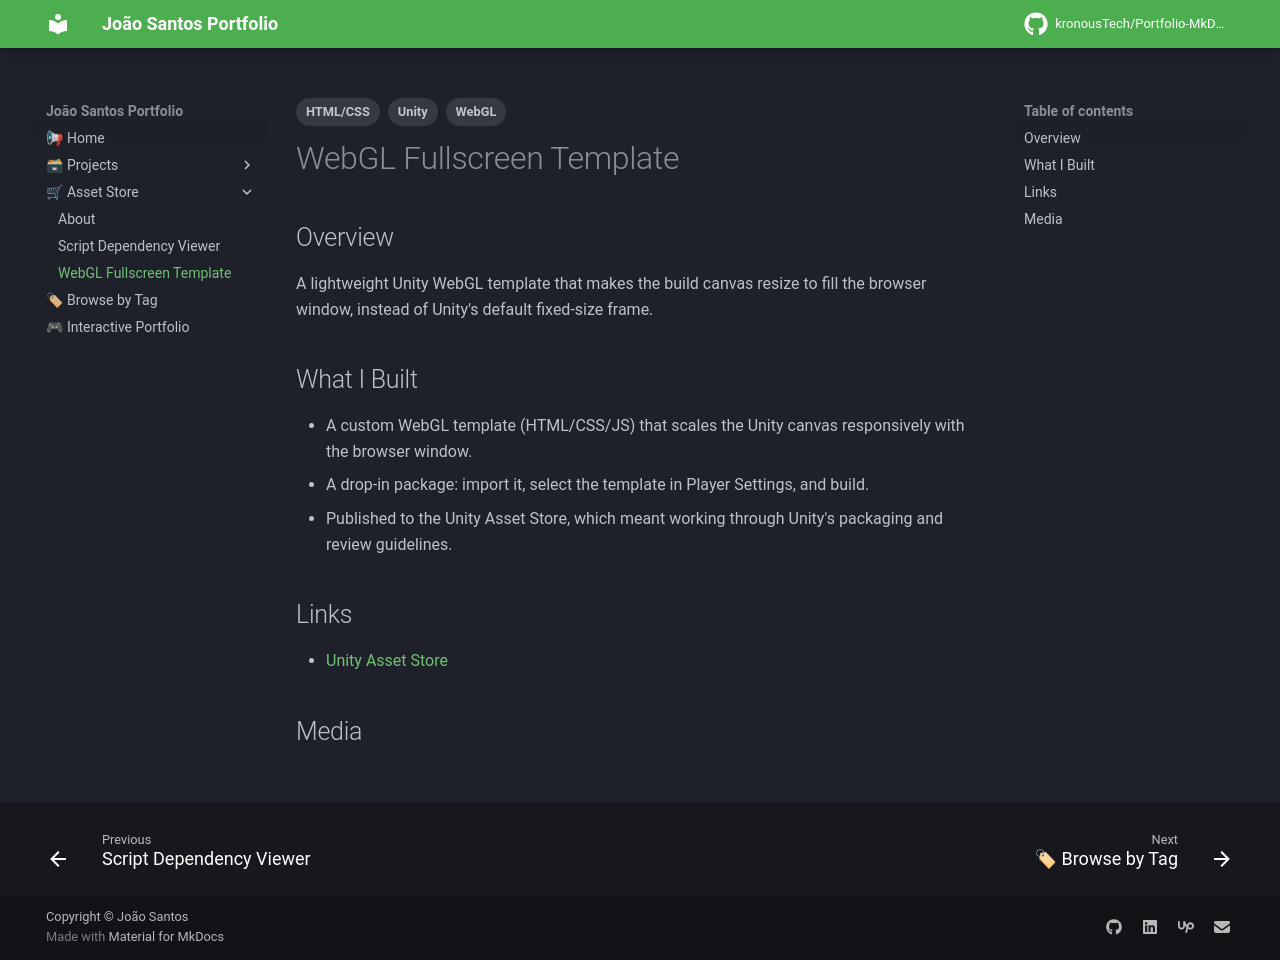

repository: kronousTech/Portfolio-MkDocs · page: asset-store-products/webgl-fullscreen-template/index.html · generator: mkdocs

---
tags:
  - Unity
  - WebGL
  - HTML/CSS
---

# WebGL Fullscreen Template

## Overview
A lightweight Unity WebGL template that makes the build canvas resize to fill the browser window, instead of Unity's default fixed-size frame.

## What I Built
- A custom WebGL template (HTML/CSS/JS) that scales the Unity canvas responsively with the browser window.
- A drop-in package: import it, select the template in Player Settings, and build.
- Published to the Unity Asset Store, which meant working through Unity's packaging and review guidelines.

## Links
- [Unity Asset Store](https://assetstore.unity.com/packages/tools/utilities/webgl-fullscreen-template-243280)

## Media
<div class="slider">
  <img src="../../content/asset-store-products/webgl-fullscreen-template/card_image.png" alt="WebGL Fullscreen Template cover" loading="lazy">
</div>
